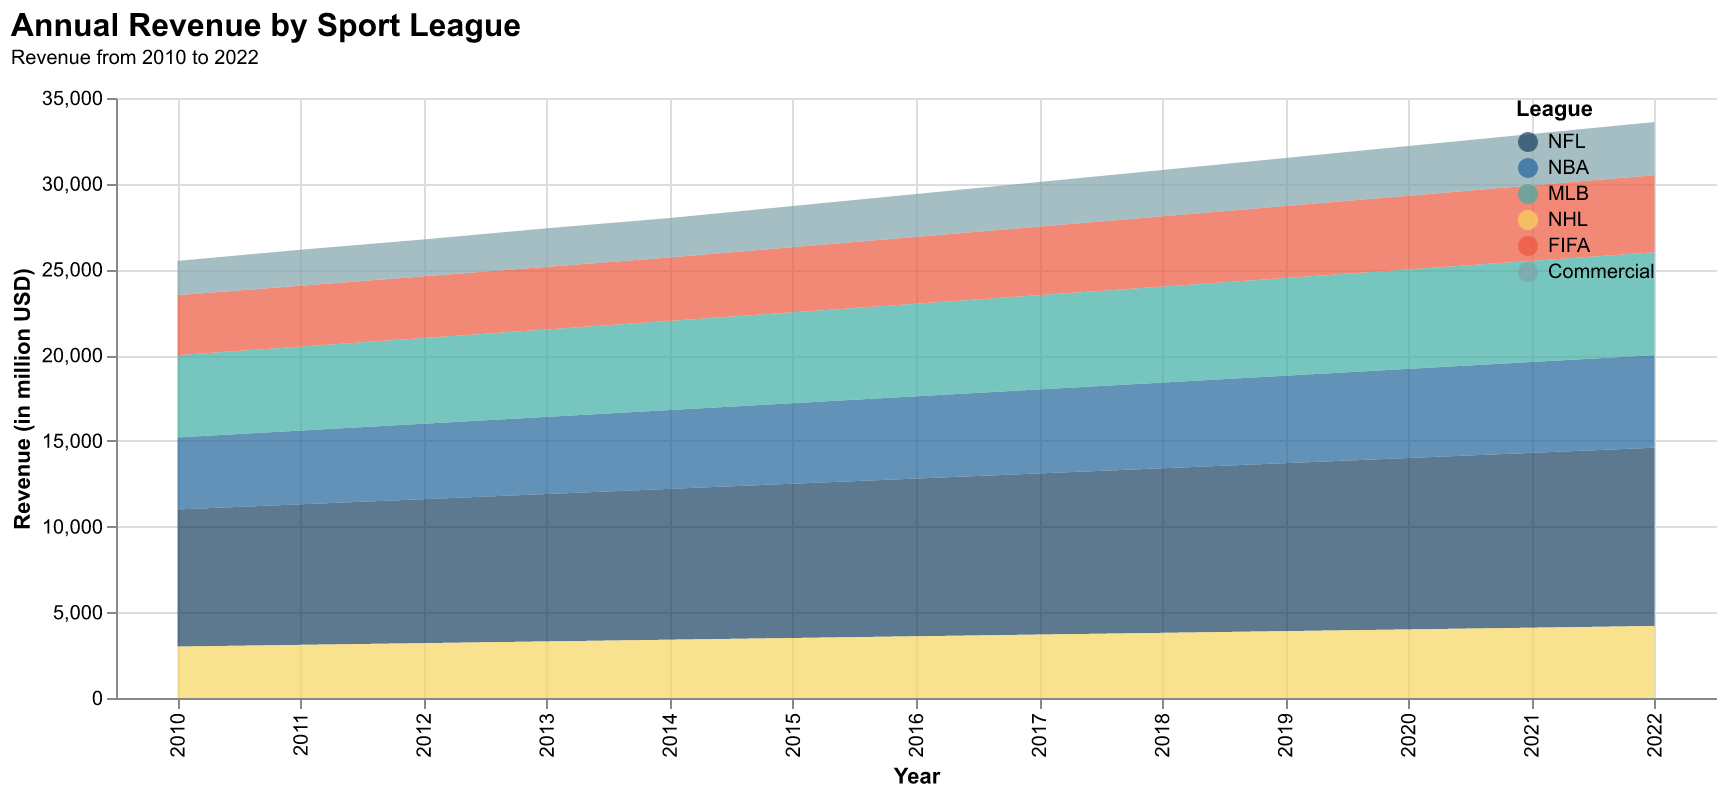

Source data for this figure (header and first rows):
Year, NFL, NBA, MLB, NHL, FIFA, Commercial
2010, 8000, 4200, 4800, 3000, 3500, 2000
2011, 8200, 4300, 4900, 3100, 3550, 2100
2012, 8400, 4400, 5000, 3200, 3600, 2150
2013, 8600, 4500, 5100, 3300, 3650, 2250
2014, 8800, 4600, 5200, 3400, 3700, 2300
2015, 9000, 4700, 5300, 3500, 3800, 2400
2016, 9200, 4800, 5400, 3600, 3900, 2500
2017, 9400, 4900, 5500, 3700, 4000, 2600
2018, 9600, 5000, 5600, 3800, 4100, 2700
2019, 9800, 5100, 5700, 3900, 4200, 2800
2020, 10000, 5200, 5800, 4000, 4300, 2900
2021, 10200, 5300, 5900, 4100, 4400, 3000
2022, 10400, 5400, 6000, 4200, 4500, 3100
